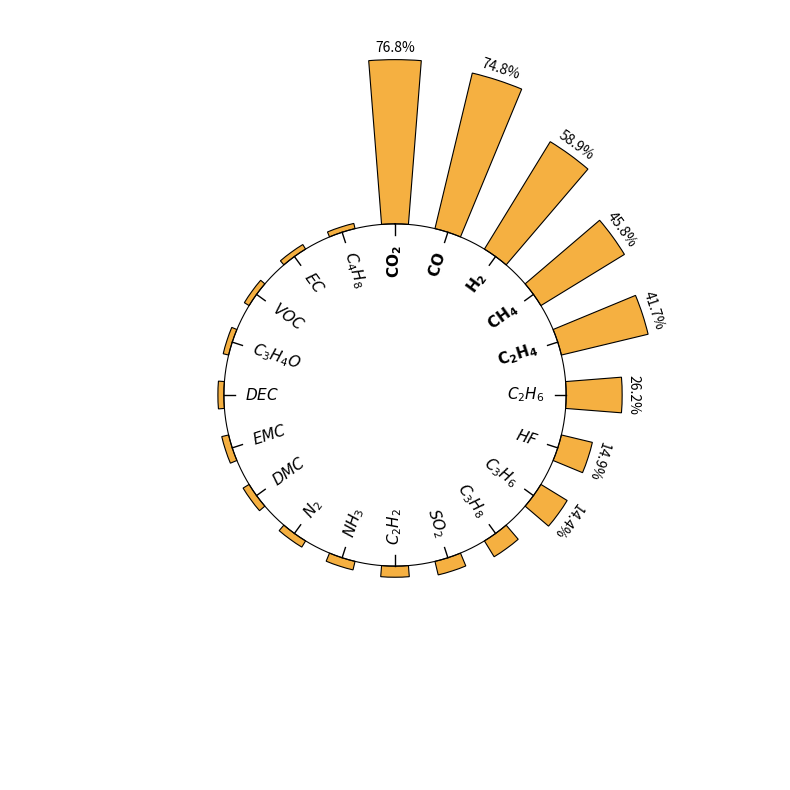

The script that saved this image:
import matplotlib.pyplot as plt
import numpy as np

# 1. Define the experimental data.
# All chemical species are formatted consistently using LaTeX notation.
# Species such as CO, HF, DMC, and VOC are also enclosed in $...$ for uniform rendering.
labels = [
    r'$CO_2$', r'$CO$', r'$H_2$', r'$CH_4$',
    r'$C_2H_4$', r'$C_2H_6$', r'$HF$', r'$C_3H_6$',
    r'$C_3H_8$', r'$SO_2$', r'$C_2H_2$', r'$NH_3$',
    r'$N_2$', r'$DMC$', r'$EMC$', r'$DEC$',
    r'$C_3H_4O$', r'$VOC$', r'$EC$', r'$C_4H_8$'
]

values = [
    76.8, 74.8, 58.9, 45.8,
    41.7, 26.2, 14.9, 14.4,
    8.7, 6.5, 5.2, 4.1,
    3.4, 3.3, 3.3, 2.8,
    2.6, 2.6, 2.5, 2.5
]

# 2. Compute angular positions for the polar bar chart.
N = len(labels)
angles = np.linspace(0, 2 * np.pi, N, endpoint=False)
width = (2 * np.pi) / N * 0.5

# 3. Create the polar coordinate figure.
fig, ax = plt.subplots(figsize=(8, 8), subplot_kw={'projection': 'polar'})
ax.set_theta_offset(np.pi / 2)
ax.set_theta_direction(-1)

# 4. Draw the bars.
inner_radius = 80
ax.set_ylim(0, 180)

bars = ax.bar(angles, values, width=width, bottom=inner_radius,
              color='#F5B041', edgecolor='black', linewidth=0.8)
ax.axis('off')

# 5. Add annotations and formatting details.
tick_len = 5
text_pad = 5

for i, (angle, value, label) in enumerate(zip(angles, values, labels)):
    angle_deg = np.degrees(angle)

    # A. Draw a short radial connector line.
    ax.plot([angle, angle], [inner_radius, inner_radius - tick_len],
            color='black', lw=1)

    # B. Add labels along the inner ring.
    anchor_radius = inner_radius - tick_len - text_pad
    if 0 <= angle < np.pi:
        rotation = 90 - angle_deg
        alignment = 'right'
    else:
        rotation = 90 - angle_deg + 180
        alignment = 'left'

    # Highlight the top five components in bold.
    is_top5 = (i < 5)

    if is_top5:
        # Since all labels are written in LaTeX format ($...$),
        # remove the outer dollar signs and wrap the content with \mathbf{}.
        # Example: r'$CO$' -> r'$\mathbf{CO}$'
        content = label[1:-1]
        display_label = r'$\mathbf{' + content + '}$'
        fw = 'bold'  # Retained for clarity, although bold may depend on LaTeX rendering.
    else:
        display_label = label
        fw = 'normal'

    # Draw the inner-ring label.
    ax.text(angle, anchor_radius, display_label,
            ha=alignment, va='center',
            rotation=rotation, rotation_mode='anchor',
            fontsize=11, fontweight=fw)

    # C. Add percentage values outside the bars.
    if value > 10:
        text_rot = -angle_deg
        if 90 < angle_deg < 100:
            text_rot += 180

        ax.text(angle, inner_radius + value + 2, f"{value}%",
                ha='center', va='bottom',
                rotation=text_rot, rotation_mode='anchor',
                fontsize=10, color='black')

# Draw the reference circle at the inner radius.
x = np.linspace(0, 2 * np.pi, 1000)
ax.plot(x, [inner_radius] * 1000, color='black', linewidth=0.8)

plt.tight_layout()
plt.show()
